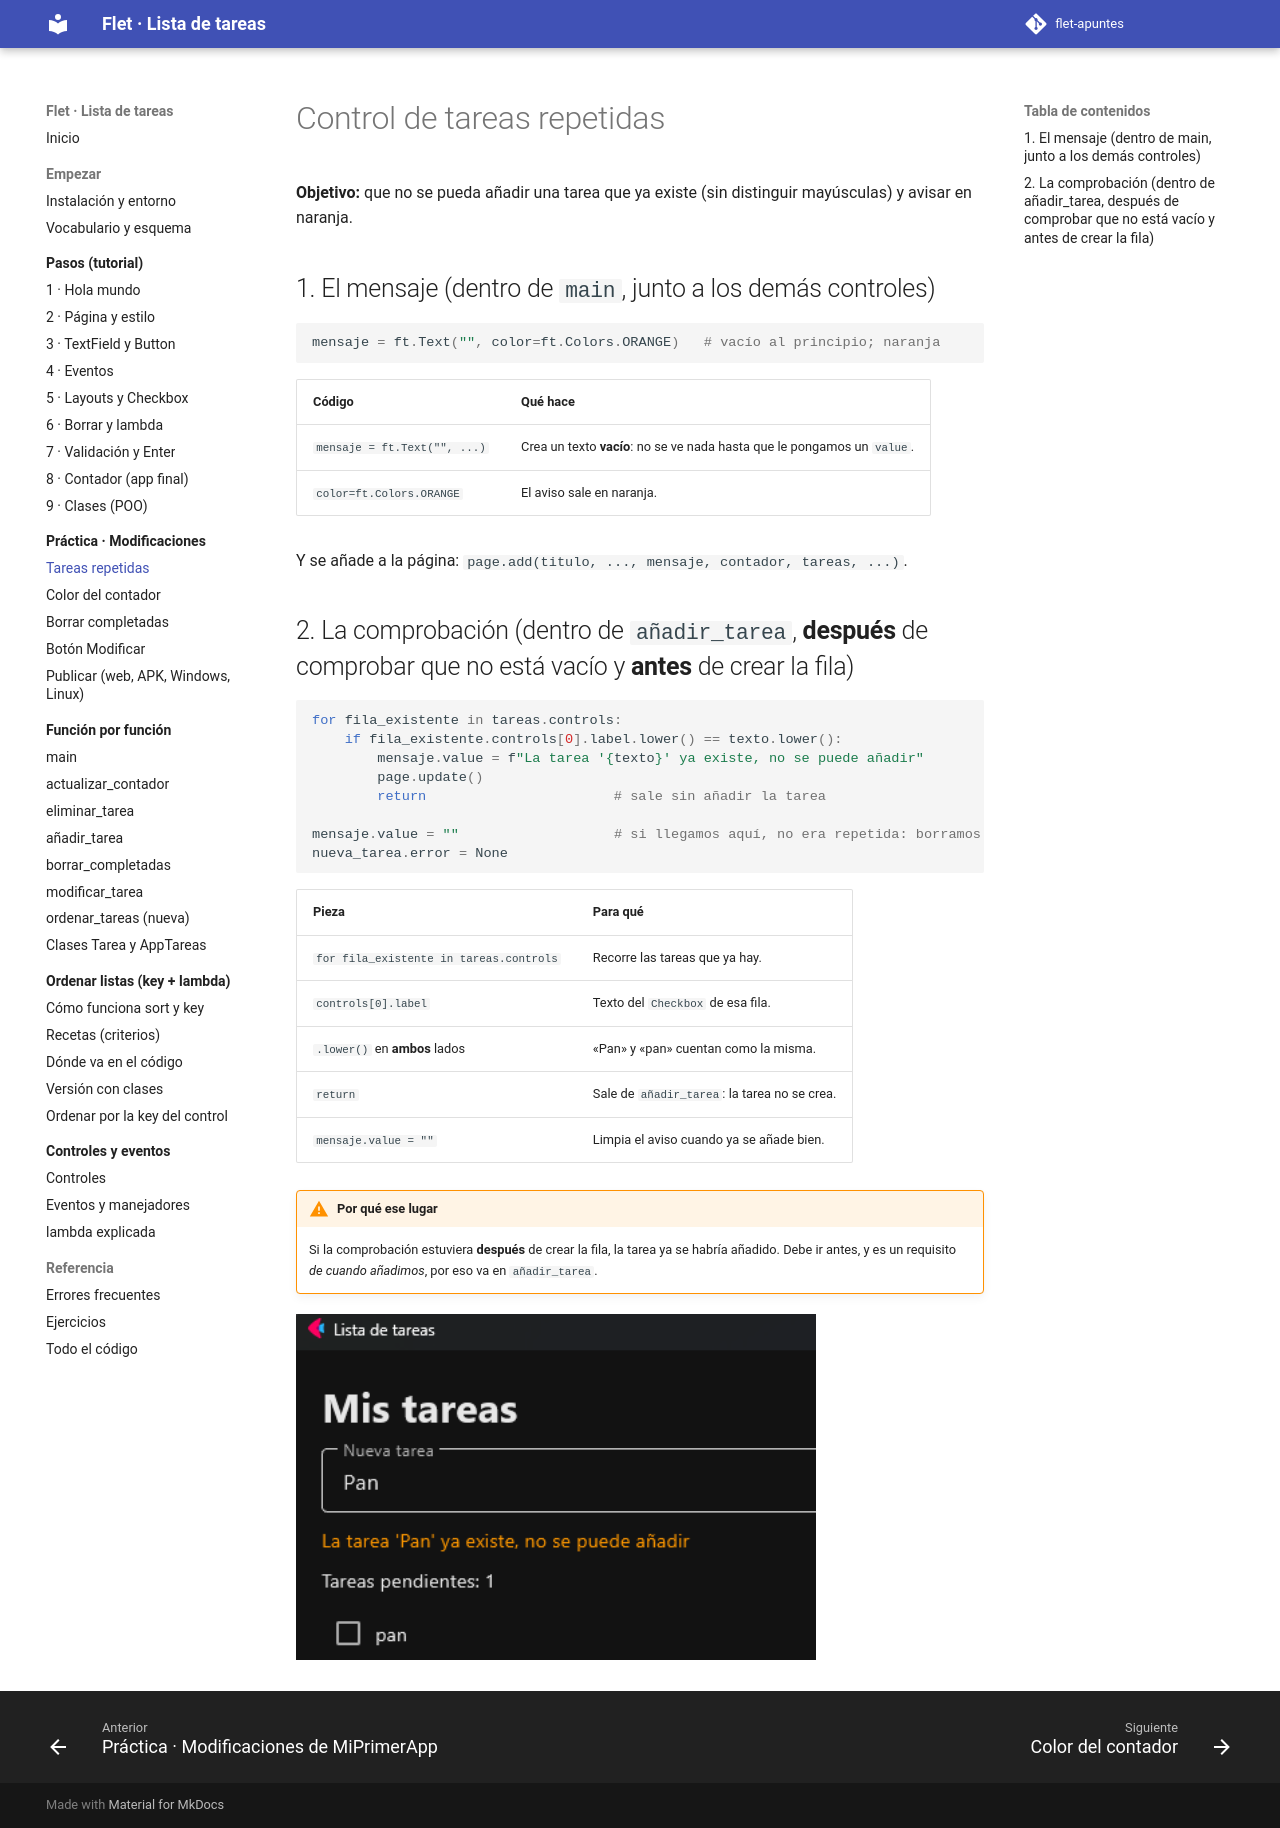

repository: xaviiberna/flet-apuntes · page: practica/repetidas/index.html · generator: mkdocs

# Control de tareas repetidas

**Objetivo:** que no se pueda añadir una tarea que ya existe (sin distinguir mayúsculas) y avisar en naranja.

## 1. El mensaje (dentro de `main`, junto a los demás controles)

```python
mensaje = ft.Text("", color=ft.Colors.ORANGE)   # vacío al principio; naranja
```

| Código | Qué hace |
|---|---|
| `mensaje = ft.Text("", ...)` | Crea un texto **vacío**: no se ve nada hasta que le pongamos un `value`. |
| `color=ft.Colors.ORANGE` | El aviso sale en naranja. |

Y se añade a la página: `page.add(titulo, ..., mensaje, contador, tareas, ...)`.

## 2. La comprobación (dentro de `añadir_tarea`, **después** de comprobar que no está vacío y **antes** de crear la fila)

```python
for fila_existente in tareas.controls:
    if fila_existente.controls[0].label.lower() == texto.lower():
        mensaje.value = f"La tarea '{texto}' ya existe, no se puede añadir"
        page.update()
        return                       # sale sin añadir la tarea

mensaje.value = ""                   # si llegamos aquí, no era repetida: borramos el aviso
nueva_tarea.error = None
```

| Pieza | Para qué |
|---|---|
| `for fila_existente in tareas.controls` | Recorre las tareas que ya hay. |
| `controls[0].label` | Texto del `Checkbox` de esa fila. |
| `.lower()` en **ambos** lados | «Pan» y «pan» cuentan como la misma. |
| `return` | Sale de `añadir_tarea`: la tarea no se crea. |
| `mensaje.value = ""` | Limpia el aviso cuando ya se añade bien. |

!!! warning "Por qué ese lugar"
    Si la comprobación estuviera **después** de crear la fila, la tarea ya se habría añadido. Debe ir antes, y es un requisito *de cuando añadimos*, por eso va en `añadir_tarea`.

![Tarea repetida](../assets/img/tarea-repetida.png){ width=520 }
